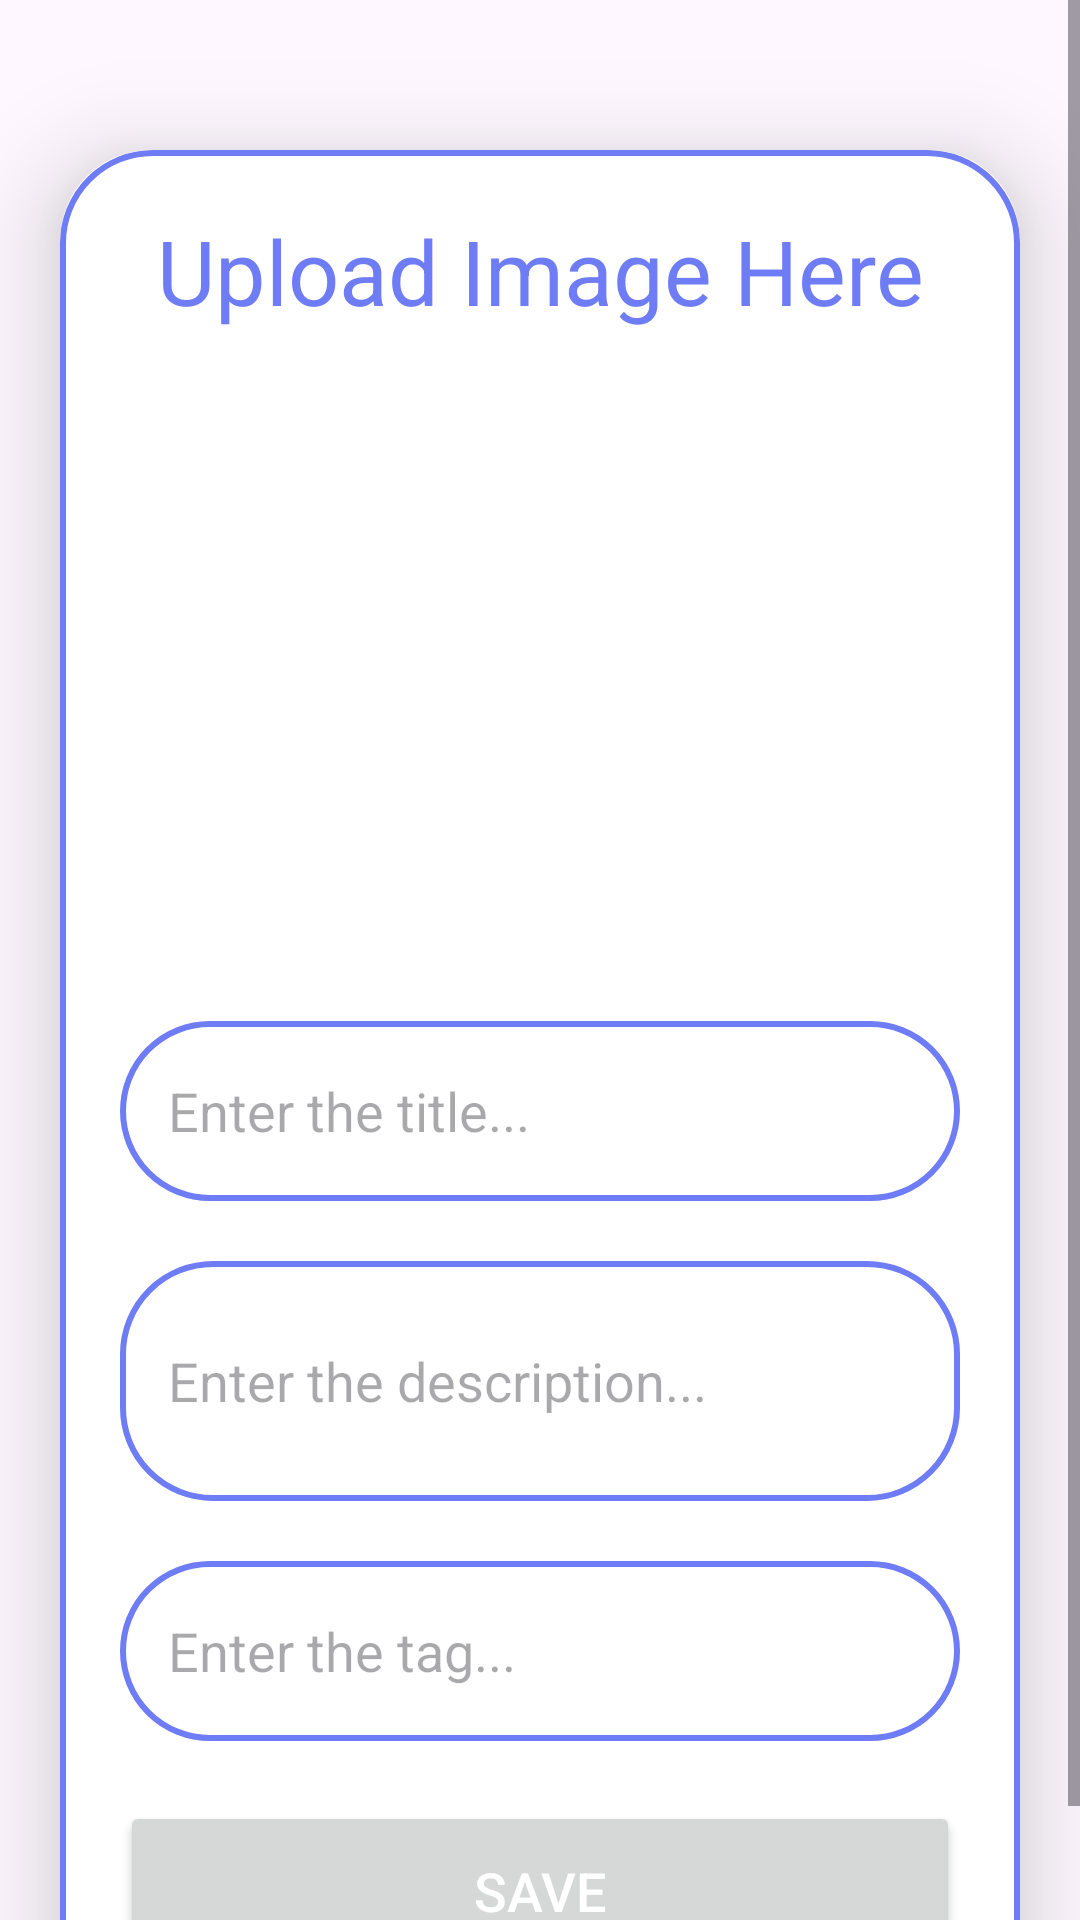

The Android layout XML behind this screen, and the referenced resources:
<!-- AndroidManifest.xml: application theme Theme.Mid_Term -->
<!-- res/layout/activity_upload.xml -->
<?xml version="1.0" encoding="utf-8"?>
<ScrollView xmlns:android="http://schemas.android.com/apk/res/android"
    xmlns:app="http://schemas.android.com/apk/res-auto"
    xmlns:tools="http://schemas.android.com/tools"
    android:layout_width="match_parent"
    android:layout_height="match_parent"
    tools:context=".UploadActivity"
    android:orientation="vertical">

    <androidx.cardview.widget.CardView
        android:layout_width="match_parent"
        android:layout_height="wrap_content"
        android:layout_marginTop="50dp"
        android:layout_marginStart="20dp"
        android:layout_marginEnd="20dp"
        app:cardCornerRadius="30dp"
        app:cardElevation="20dp">

        <LinearLayout
            android:layout_width="match_parent"
            android:layout_height="wrap_content"
            android:orientation="vertical"
            android:layout_gravity="center_horizontal"
            android:padding="20dp"
            android:background="@drawable/custom_shape">
            <TextView
                android:layout_width="match_parent"
                android:layout_height="wrap_content"
                android:text="Upload Image Here"
                android:textAlignment="center"
                android:textColor="@color/custom_border_color"
                android:textSize="30sp"
                />
            <ImageView
                android:id="@+id/UploadImage"
                android:layout_width="match_parent"
                android:layout_height="200dp"
                android:src="@drawable/upload"
                android:layout_marginTop="10dp"
                android:imeOptions="actionNext"/>
            <EditText
                android:id="@+id/UploadTopic"
                android:layout_width="match_parent"
                android:layout_height="60dp"
                android:padding="16dp"
                android:layout_marginTop="20dp"
                android:background="@drawable/custom_shape"
                android:hint="Enter the title..."
                android:imeOptions="actionNext"
                android:gravity="start|center_vertical"
                android:textColor="@color/custom_border_color"/>

            <EditText
                android:id="@+id/UploadDesc"
                android:layout_width="match_parent"
                android:layout_height="80dp"
                android:padding="16dp"
                android:layout_marginTop="20dp"
                android:background="@drawable/custom_shape"
                android:hint="Enter the description..."
                android:imeOptions="actionNext"
                android:gravity="start|center_vertical"
                android:textColor="@color/custom_border_color"/>
            <EditText
                android:id="@+id/UploadTag"
                android:layout_width="match_parent"
                android:layout_height="60dp"
                android:padding="16dp"
                android:layout_marginTop="20dp"
                android:background="@drawable/custom_shape"
                android:hint="Enter the tag..."
                android:imeOptions="actionDone"
                android:gravity="start|center_vertical"
                android:textColor="@color/custom_border_color"/>

            <Button
                android:id="@+id/SaveButton"
                android:layout_width="match_parent"
                android:layout_height="60dp"
                android:text="Save"
                android:textColor="@color/white"
                android:textSize="18sp"
                android:layout_marginTop="20dp"
                app:cornerRadius="20dp"/>
        </LinearLayout>
    </androidx.cardview.widget.CardView>
</ScrollView>
<!-- resources referenced by this layout -->
<resources>
  <color name="custom_border_color">#6e7cf5</color>
  <color name="white">#FFFFFFFF</color>
  <!-- drawable custom_shape (drawable) -->
  <?xml version="1.0" encoding="utf-8"?>
  <shape xmlns:android="http://schemas.android.com/apk/res/android"
      android:shape="rectangle">
      <stroke
          android:width="2dp"
          android:color="@color/custom_border_color"/>
      <corners
          android:radius="30dp"/>
  
  </shape>
  <style name="Theme.Mid_Term" parent="Base.Theme.Mid_Term" />
  <style name="Base.Theme.Mid_Term" parent="Theme.Material3.DayNight.NoActionBar">
          <item name="colorPrimary">@color/custom_text_color</item>
          <item name="colorPrimaryVariant">@color/custom_text_color</item>
          <item name="colorOnPrimary">@color/custom_border_color</item>
          <item name="colorSecondary">@color/custom_text_color</item>
          <item name="colorSecondaryVariant">@color/custom_text_color</item>
          <item name="colorOnSecondary">@color/custom_text_color</item>
          <item name="android:statusBarColor">?attr/colorPrimaryVariant</item>
      </style>
  <color name="custom_text_color">#8692f7</color>
</resources>
